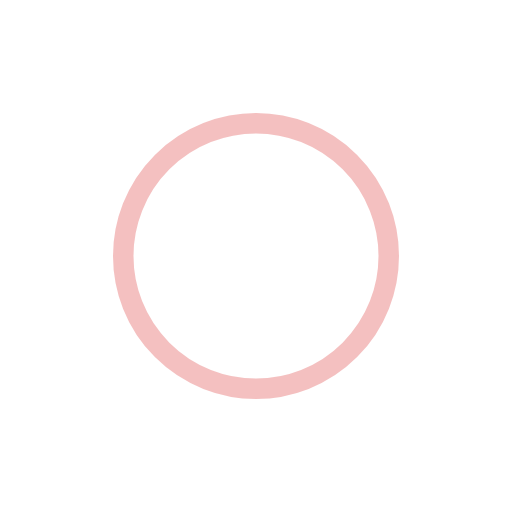
t = 0.00 s
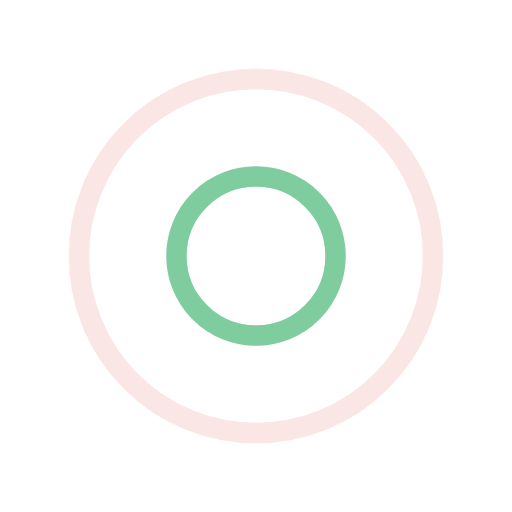
t = 0.23 s
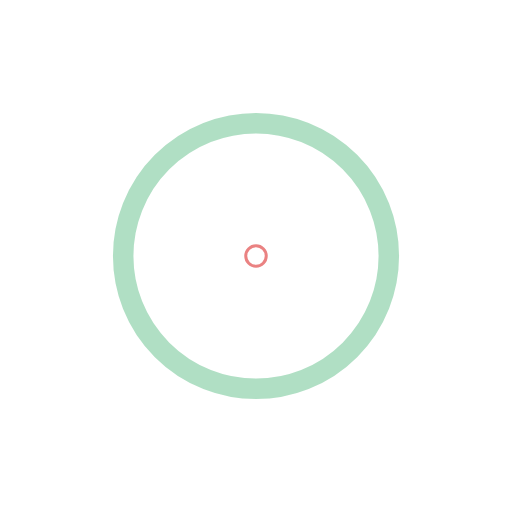
t = 0.46 s
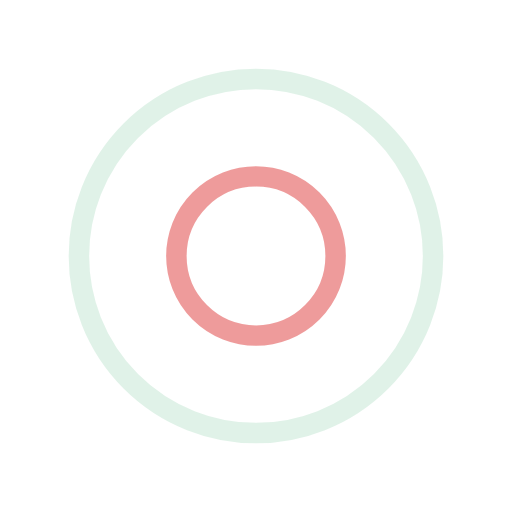
t = 0.69 s

The animated SVG that drew these frames (rendered in a browser with its animation timeline set to each time). Animation: 4 SMIL elements (animate=4); one cycle of 0.92 s, repeats indefinitely.

<?xml version="1.0" encoding="utf-8"?>
<svg xmlns="http://www.w3.org/2000/svg" xmlns:xlink="http://www.w3.org/1999/xlink" style="margin: auto; background: none; display: block; shape-rendering: auto;" width="200px" height="200px" viewBox="0 0 100 100" preserveAspectRatio="xMidYMid">
<circle cx="50" cy="50" r="0" fill="none" stroke="#60bf88" stroke-width="4">
  <animate attributeName="r" repeatCount="indefinite" dur="0.9174311926605504s" values="0;40" keyTimes="0;1" keySplines="0 0.2 0.8 1" calcMode="spline" begin="0s"></animate>
  <animate attributeName="opacity" repeatCount="indefinite" dur="0.9174311926605504s" values="1;0" keyTimes="0;1" keySplines="0.2 0 0.8 1" calcMode="spline" begin="0s"></animate>
</circle><circle cx="50" cy="50" r="0" fill="none" stroke="#ea8282" stroke-width="4">
  <animate attributeName="r" repeatCount="indefinite" dur="0.9174311926605504s" values="0;40" keyTimes="0;1" keySplines="0 0.2 0.8 1" calcMode="spline" begin="-0.4587155963302752s"></animate>
  <animate attributeName="opacity" repeatCount="indefinite" dur="0.9174311926605504s" values="1;0" keyTimes="0;1" keySplines="0.2 0 0.8 1" calcMode="spline" begin="-0.4587155963302752s"></animate>
</circle>
<!-- [ldio] generated by https://loading.io/ --></svg>